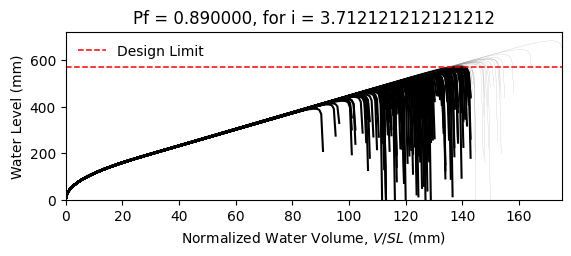

Source data for this figure (header and first rows):
W14X22, L = 360.0 in, slope = 0.020833333333333332 in/in, dead load = 6.944444444444444e-05 kip/in…
zwlim AISC Appendix 2, zwlim DAMP, zwlim Proposed for ASCE 7, zwlim Neglect Ponding, dhnom Denver, dhnom New York, dhnom New Orleans, dh Denver, dh New York, dh New Orleans, dmax
15.16, 15.45, 13.32, 15.16, 11.47, 11.47, 11.47, 18.58, 18.58, 18.58, 22.04, Fail, 
15.16, 15.45, 13.32, 15.16, 11.47, 11.47, 11.47, 18.58, 18.58, 18.58, 19.26, Fail, 
15.16, 15.45, 13.32, 15.16, 11.47, 11.47, 11.47, 18.58, 18.58, 18.58, 18.53, Fail, 
15.16, 15.45, 13.32, 15.16, 11.47, 11.47, 11.47, 18.58, 18.58, 18.58, 21.76, Fail, 
15.16, 15.45, 13.32, 15.16, 11.47, 11.47, 11.47, 18.58, 18.58, 18.58, 18.27, Fail, 
15.16, 15.45, 13.32, 15.16, 11.47, 11.47, 11.47, 18.58, 18.58, 18.58, 26.92, Safe, 
15.16, 15.45, 13.32, 15.16, 11.47, 11.47, 11.47, 18.58, 18.58, 18.58, 20.34, Fail, 
15.16, 15.45, 13.32, 15.16, 11.47, 11.47, 11.47, 18.58, 18.58, 18.58, 18.44, Fail, 
15.16, 15.45, 13.32, 15.16, 11.47, 11.47, 11.47, 18.58, 18.58, 18.58, 21.26, Fail, 
15.16, 15.45, 13.32, 15.16, 11.47, 11.47, 11.47, 18.58, 18.58, 18.58, 19.98, Fail, 
15.16, 15.45, 13.32, 15.16, 11.47, 11.47, 11.47, 18.58, 18.58, 18.58, 17.62, Fail, 
15.16, 15.45, 13.32, 15.16, 11.47, 11.47, 11.47, 18.58, 18.58, 18.58, 17.02, Fail, 
15.16, 15.45, 13.32, 15.16, 11.47, 11.47, 11.47, 18.58, 18.58, 18.58, 21.45, Fail, 
15.16, 15.45, 13.32, 15.16, 11.47, 11.47, 11.47, 18.58, 18.58, 18.58, 18.86, Fail, 
15.16, 15.45, 13.32, 15.16, 11.47, 11.47, 11.47, 18.58, 18.58, 18.58, 21.85, Fail, 
15.16, 15.45, 13.32, 15.16, 11.47, 11.47, 11.47, 18.58, 18.58, 18.58, 19.85, Fail, 
15.16, 15.45, 13.32, 15.16, 11.47, 11.47, 11.47, 18.58, 18.58, 18.58, 20.51, Fail, 
15.16, 15.45, 13.32, 15.16, 11.47, 11.47, 11.47, 18.58, 18.58, 18.58, 22.44, Fail, 
15.16, 15.45, 13.32, 15.16, 11.47, 11.47, 11.47, 18.58, 18.58, 18.58, 18.38, Fail, 
15.16, 15.45, 13.32, 15.16, 11.47, 11.47, 11.47, 18.58, 18.58, 18.58, 19.32, Fail, 
15.16, 15.45, 13.32, 15.16, 11.47, 11.47, 11.47, 18.58, 18.58, 18.58, 18.3, Fail, 
15.16, 15.45, 13.32, 15.16, 11.47, 11.47, 11.47, 18.58, 18.58, 18.58, 21.69, Fail, 
15.16, 15.45, 13.32, 15.16, 11.47, 11.47, 11.47, 18.58, 18.58, 18.58, 22.56, Safe, 
15.16, 15.45, 13.32, 15.16, 11.47, 11.47, 11.47, 18.58, 18.58, 18.58, 20.09, Fail, 
15.16, 15.45, 13.32, 15.16, 11.47, 11.47, 11.47, 18.58, 18.58, 18.58, 19.21, Fail, 
15.16, 15.45, 13.32, 15.16, 11.47, 11.47, 11.47, 18.58, 18.58, 18.58, 16.94, Fail, 
15.16, 15.45, 13.32, 15.16, 11.47, 11.47, 11.47, 18.58, 18.58, 18.58, 21.16, Fail, 
15.16, 15.45, 13.32, 15.16, 11.47, 11.47, 11.47, 18.58, 18.58, 18.58, 20.84, Fail, 
15.16, 15.45, 13.32, 15.16, 11.47, 11.47, 11.47, 18.58, 18.58, 18.58, 18.46, Fail, 
15.16, 15.45, 13.32, 15.16, 11.47, 11.47, 11.47, 18.58, 18.58, 18.58, 23.29, Safe, 
15.16, 15.45, 13.32, 15.16, 11.47, 11.47, 11.47, 18.58, 18.58, 18.58, 20.46, Fail, 
15.16, 15.45, 13.32, 15.16, 11.47, 11.47, 11.47, 18.58, 18.58, 18.58, 21.19, Fail, 
15.16, 15.45, 13.32, 15.16, 11.47, 11.47, 11.47, 18.58, 18.58, 18.58, 19.02, Fail, 
15.16, 15.45, 13.32, 15.16, 11.47, 11.47, 11.47, 18.58, 18.58, 18.58, 22.61, Safe, 
15.16, 15.45, 13.32, 15.16, 11.47, 11.47, 11.47, 18.58, 18.58, 18.58, 21.5, Fail, 
15.16, 15.45, 13.32, 15.16, 11.47, 11.47, 11.47, 18.58, 18.58, 18.58, 18.4, Fail, 
15.16, 15.45, 13.32, 15.16, 11.47, 11.47, 11.47, 18.58, 18.58, 18.58, 20.81, Fail, 
15.16, 15.45, 13.32, 15.16, 11.47, 11.47, 11.47, 18.58, 18.58, 18.58, 21.16, Fail, 
15.16, 15.45, 13.32, 15.16, 11.47, 11.47, 11.47, 18.58, 18.58, 18.58, 22.05, Fail, 
15.16, 15.45, 13.32, 15.16, 11.47, 11.47, 11.47, 18.58, 18.58, 18.58, 17.82, Fail, 
15.16, 15.45, 13.32, 15.16, 11.47, 11.47, 11.47, 18.58, 18.58, 18.58, 22.52, Fail, 
15.16, 15.45, 13.32, 15.16, 11.47, 11.47, 11.47, 18.58, 18.58, 18.58, 19.04, Fail, 
15.16, 15.45, 13.32, 15.16, 11.47, 11.47, 11.47, 18.58, 18.58, 18.58, 19.99, Fail, 
15.16, 15.45, 13.32, 15.16, 11.47, 11.47, 11.47, 18.58, 18.58, 18.58, 19.51, Fail, 
15.16, 15.45, 13.32, 15.16, 11.47, 11.47, 11.47, 18.58, 18.58, 18.58, 22.26, Fail, 
15.16, 15.45, 13.32, 15.16, 11.47, 11.47, 11.47, 18.58, 18.58, 18.58, 17.41, Fail, 
15.16, 15.45, 13.32, 15.16, 11.47, 11.47, 11.47, 18.58, 18.58, 18.58, 20.33, Fail, 
15.16, 15.45, 13.32, 15.16, 11.47, 11.47, 11.47, 18.58, 18.58, 18.58, 19.02, Fail, 
15.16, 15.45, 13.32, 15.16, 11.47, 11.47, 11.47, 18.58, 18.58, 18.58, 20.38, Fail, 
15.16, 15.45, 13.32, 15.16, 11.47, 11.47, 11.47, 18.58, 18.58, 18.58, 18.58, Fail, 
15.16, 15.45, 13.32, 15.16, 11.47, 11.47, 11.47, 18.58, 18.58, 18.58, 21.72, Fail, 
15.16, 15.45, 13.32, 15.16, 11.47, 11.47, 11.47, 18.58, 18.58, 18.58, 16.33, Fail, 
15.16, 15.45, 13.32, 15.16, 11.47, 11.47, 11.47, 18.58, 18.58, 18.58, 20.44, Fail, 
15.16, 15.45, 13.32, 15.16, 11.47, 11.47, 11.47, 18.58, 18.58, 18.58, 19, Fail, 
15.16, 15.45, 13.32, 15.16, 11.47, 11.47, 11.47, 18.58, 18.58, 18.58, 23.16, Safe, 
15.16, 15.45, 13.32, 15.16, 11.47, 11.47, 11.47, 18.58, 18.58, 18.58, 18.9, Fail, 
15.16, 15.45, 13.32, 15.16, 11.47, 11.47, 11.47, 18.58, 18.58, 18.58, 19.99, Fail, 
15.16, 15.45, 13.32, 15.16, 11.47, 11.47, 11.47, 18.58, 18.58, 18.58, 18.87, Fail, 
15.16, 15.45, 13.32, 15.16, 11.47, 11.47, 11.47, 18.58, 18.58, 18.58, 17.09, Fail, 
... 142 more rows
